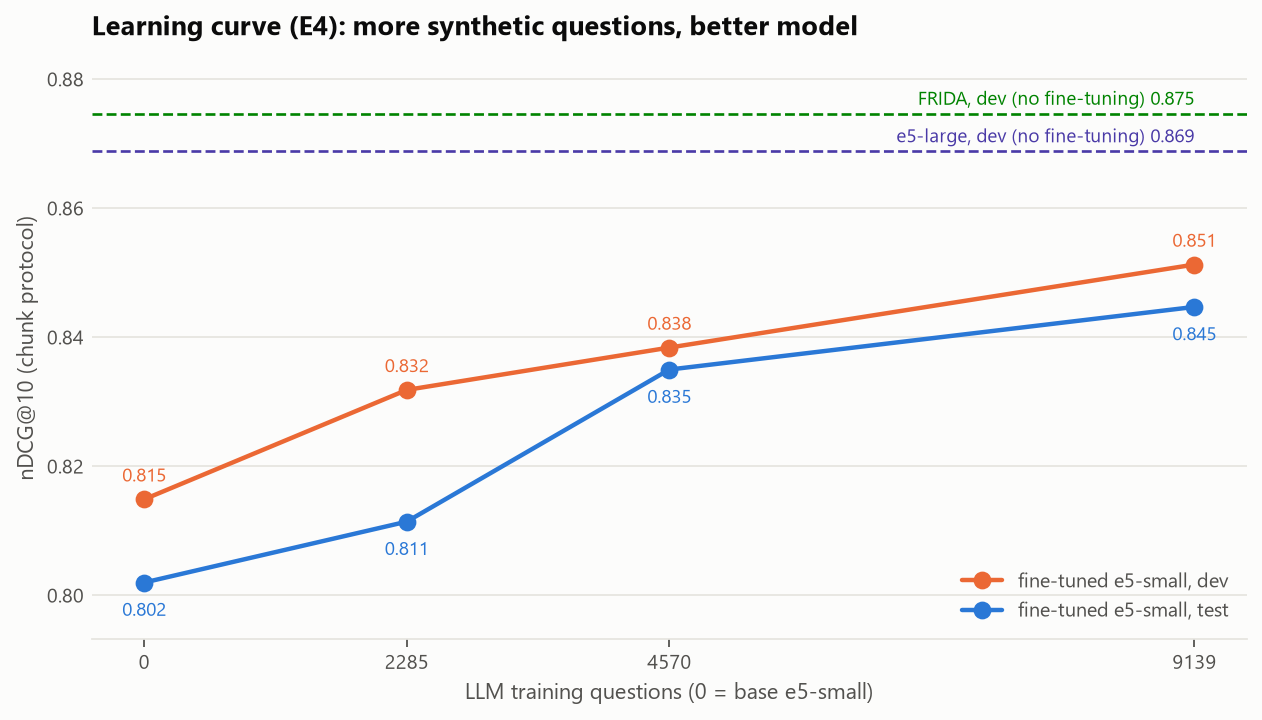

The data file committed next to this chart (first rows):
run, train_questions, dev_ndcg@10, test_ndcg@10
e5-small (no fine-tuning), 0, 0.8149, 0.8020
e4_small_llm_hn_f25, 2285, 0.8318, 0.8114
e4_small_llm_hn_f50, 4570, 0.8384, 0.8350
e1_small_llm_hn, 9139, 0.8513, 0.8447
